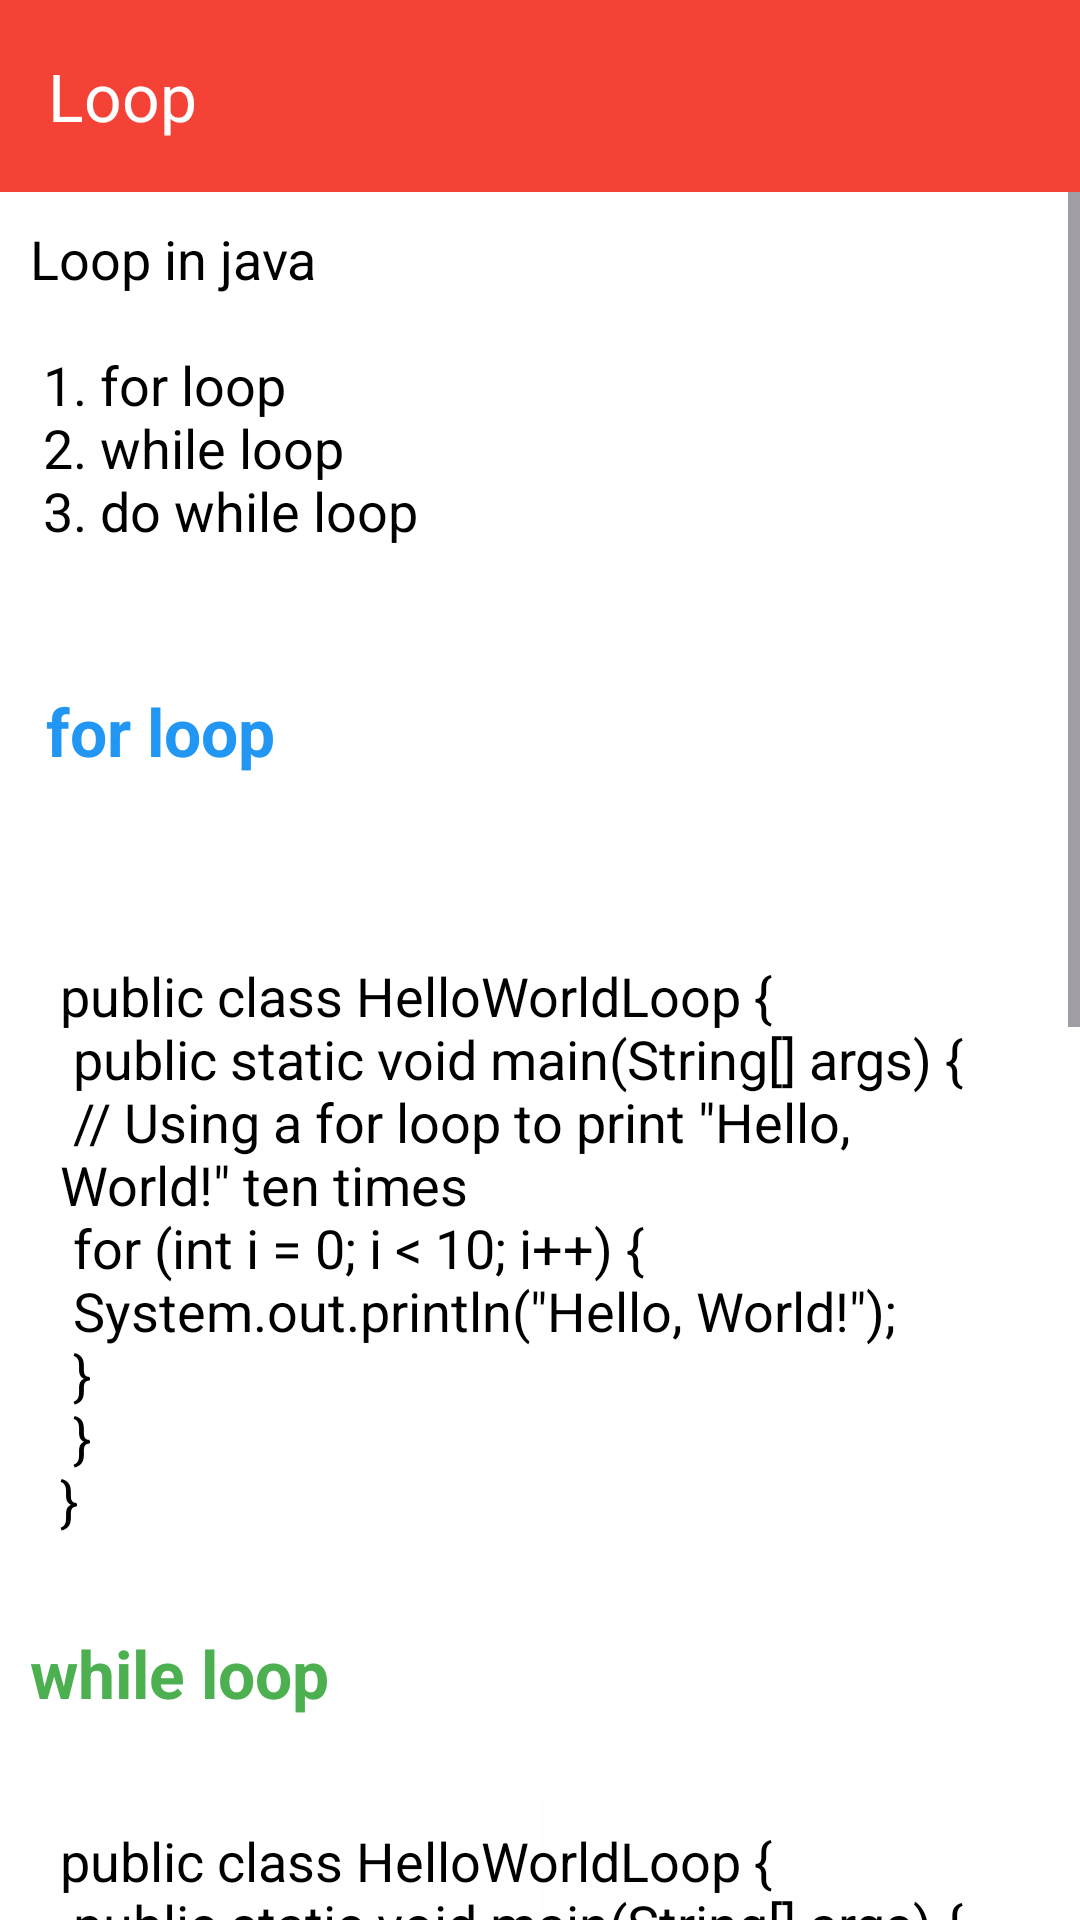

Layout XML and referenced resources for this Android screen:
<!-- AndroidManifest.xml: application theme Theme.CProgramming -->
<!-- res/layout/activity_loops.xml -->
<?xml version="1.0" encoding="utf-8"?>
<LinearLayout xmlns:android="http://schemas.android.com/apk/res/android"
    xmlns:app="http://schemas.android.com/apk/res-auto"
    xmlns:tools="http://schemas.android.com/tools"
    android:layout_width="match_parent"
    android:layout_height="match_parent"
    android:orientation="vertical"
    android:background="@color/white"
    tools:context=".myDashboardActivity.LoopsActivity">

    <androidx.appcompat.widget.Toolbar
        android:layout_width="match_parent"
        android:layout_height="wrap_content"
        android:background="@color/toolbarColor"
        app:title="Loop"
        android:theme="@style/ThemeOverlay.AppCompat.Dark"
        android:minHeight="?attr/actionBarSize" />

    <ScrollView
        android:layout_width="match_parent"
        android:layout_height="match_parent">

        <LinearLayout
            android:layout_width="match_parent"
            android:layout_height="wrap_content"
            android:padding="10dp"
            android:orientation="vertical">


            <TextView
                android:layout_width="match_parent"
                android:layout_height="wrap_content"
                android:textSize="18sp"
                android:textColor="@color/black"
                android:text="@string/loop_in_java" />

            <TextView
                android:layout_width="match_parent"
                android:layout_height="wrap_content"
                android:textSize="22sp"
                android:textStyle="bold"
                android:textColor="@color/program_color"
                android:text="@string/for_loop" />

            <TextView
                android:layout_width="match_parent"
                android:layout_height="wrap_content"
                android:textSize="18sp"
                android:background="@drawable/heading_item"
                android:textColor="@color/black"
                android:text="@string/for_loop_prog" />

            <TextView
                android:layout_width="match_parent"
                android:layout_height="wrap_content"
                android:textSize="22sp"
                android:textStyle="bold"
                android:textColor="@color/heading_color"
                android:text="@string/while_loop" />

            <TextView
                android:layout_width="match_parent"
                android:layout_height="wrap_content"
                android:textSize="18sp"
                android:background="@drawable/heading_two_item"
                android:textColor="@color/black"
                android:text="@string/while_loop_prog" />
            <TextView
                android:layout_width="match_parent"
                android:layout_height="wrap_content"
                android:textSize="22sp"
                android:textStyle="bold"
                android:textColor="#3F51B5"
                android:text="@string/do_while_loop" />
            <TextView
                android:layout_width="match_parent"
                android:layout_height="wrap_content"
                android:textSize="18sp"
                android:background="@drawable/program_item"
                android:textColor="@color/black"
                android:text="@string/do_while_loop_prog" />

        </LinearLayout>

    </ScrollView>

</LinearLayout>
<!-- resources referenced by this layout -->
<resources>
  <color name="black">#FF000000</color>
  <color name="heading_color">#4CAF50</color>
  <color name="program_color">#2196F3</color>
  <color name="toolbarColor">#F44336</color>
  <color name="white">#FFFFFFFF</color>
  <!-- drawable heading_item (drawable) -->
  <?xml version="1.0" encoding="utf-8"?>
  <shape xmlns:android="http://schemas.android.com/apk/res/android"
      android:shape="rectangle">
  
      <corners android:radius="30dp" />
  
  
      <padding android:top="10dp" android:right="10dp"
          android:left="10dp" android:bottom="10dp" />
  
      <size android:width="10dp" />
  
      <stroke android:width="5dp" android:color="@color/white" />
  
      <gradient android:startColor="#ffff" android:endColor="#ffff"
          android:centerY="@integer/material_motion_duration_long_1"/>
  </shape>
  <!-- drawable heading_two_item (drawable) -->
  <?xml version="1.0" encoding="utf-8"?>
  <shape xmlns:android="http://schemas.android.com/apk/res/android"
      android:shape="rectangle">
  
      <corners android:radius="10dp" />
      <stroke android:color="@color/white"  />
  
      <padding android:top="10dp" android:right="10dp"
          android:left="10dp" android:bottom="10dp" />
  
      <gradient android:startColor="#FFFFFF" android:endColor="#FFFEFE" />
  
  
  </shape>
  <!-- drawable program_item (drawable) -->
  <?xml version="1.0" encoding="utf-8"?>
  <shape xmlns:android="http://schemas.android.com/apk/res/android"
      android:shape="rectangle">
  
      <corners android:radius="10dp" />
      <stroke android:color="@color/white"  />
  
      <solid android:color="#40A3A2A1" />
      <padding android:top="10dp" android:right="10dp"
          android:left="10dp" android:bottom="10dp" />
  
  
  </shape>
  <string name="do_while_loop">do while loop \n </string>
  <string name="do_while_loop_prog">public class HelloWorldLoop {\n    public static void main(String[] args) {\n        int count = 0;\n\n        do {\n            System.out.println(\"Hello, World!\");\n            count++;\n        } while (count &lt; 10);\n    }\n}\n</string>
  <string name="for_loop">\n for loop\n\n</string>
  <string name="for_loop_prog">public class HelloWorldLoop {\n    public static void main(String[] args) {\n        // Using a for loop to print \"Hello, World!\" ten times\n        for (int i = 0; i &lt; 10; i++) {\n            System.out.println(\"Hello, World!\");\n        }\n    }\n}\n</string>
  <string name="loop_in_java">Loop in java \n\n 1. for loop \n 2. while loop \n 3. do while loop \n </string>
  <string name="while_loop">while loop\n </string>
  <string name="while_loop_prog">public class HelloWorldLoop {\n    public static void main(String[] args) {\n        int count = 1; // Initialize a counter variable\n\n        while (count &lt;= 10) { // Check the condition\n            System.out.println(\"Hello, World!\"); // Code to be repeated\n            count++; // Increment the counter variable\n        }\n    }\n}\n</string>
  <style name="Theme.CProgramming" parent="Base.Theme.CProgramming" />
  <style name="Base.Theme.CProgramming" parent="Theme.Material3.DayNight.NoActionBar">
          
           <item name="colorPrimary">@color/primaryColor</item>
      </style>
  <color name="primaryColor">#ff8c00</color>
</resources>
